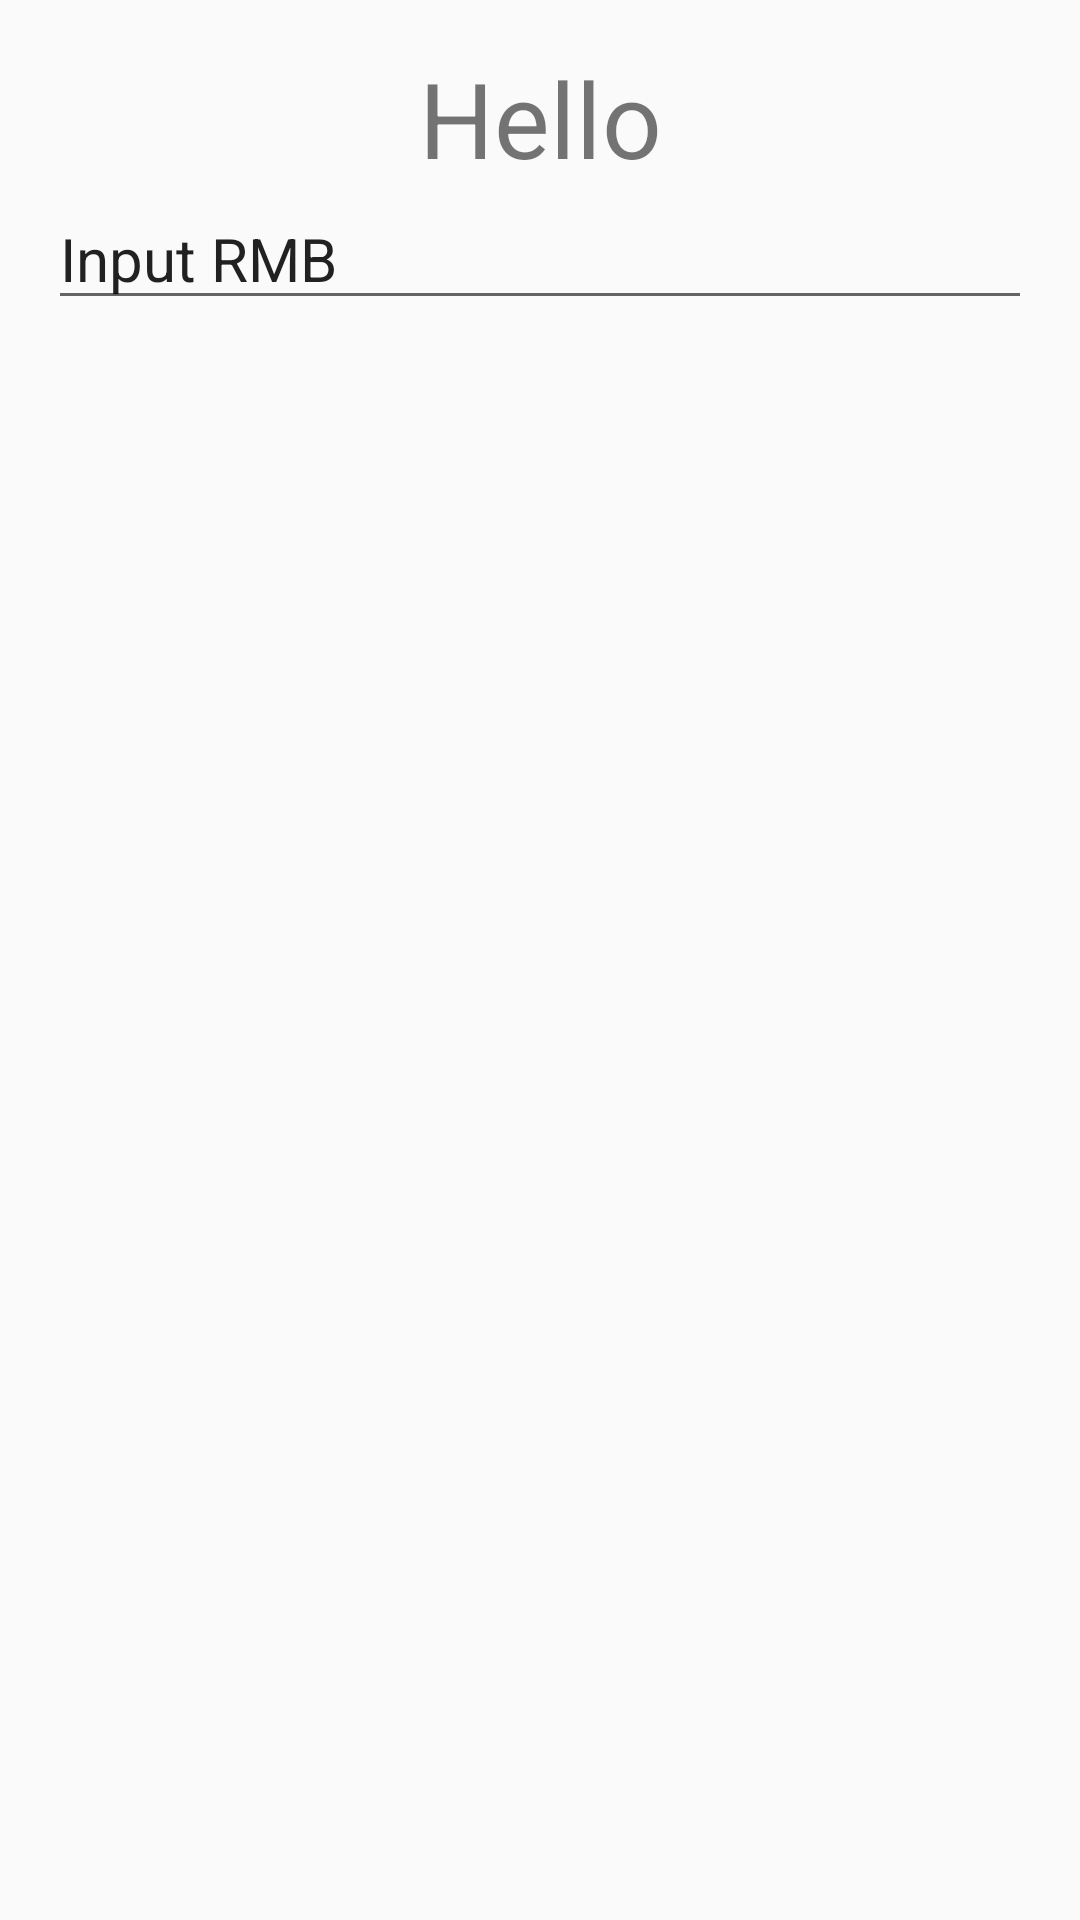

Android layout source for this screen:
<!-- AndroidManifest.xml: application theme AppTheme -->
<!-- res/layout/activity_rate.xml -->
<?xml version="1.0" encoding="utf-8"?>
<LinearLayout xmlns:android="http://schemas.android.com/apk/res/android"
    xmlns:app="http://schemas.android.com/apk/res-auto"
    xmlns:tools="http://schemas.android.com/tools"
    android:layout_width="match_parent"
    android:paddingBottom="16dp"
    android:paddingLeft="16dp"
    android:orientation="vertical"
    android:paddingRight="16dp"
    android:paddingTop="16dp"

    android:layout_height="match_parent"
    tools:context=".RateActivity">
<TextView
    android:id="@+id/title2"
    android:layout_width="match_parent"
    android:layout_height="wrap_content"
    android:textSize="35sp"
    android:text="Hello"
    android:gravity="center"/>
    <EditText
        android:id="@+id/inp2"
        android:text="Input RMB"
        android:textSize="20sp"
        android:inputType="numberDecimal"
        android:layout_width="match_parent"
        android:layout_height="wrap_content" />
    <TextView
        android:id="@+id/show2"
        android:textSize="35sp"
        android:text=""
        android:layout_width="match_parent"
        android:layout_height="wrap_content" />
</LinearLayout>
<!-- resources referenced by this layout -->
<resources>
  <style name="AppTheme" parent="Theme.AppCompat.Light.DarkActionBar">
          
          <item name="colorPrimary">@color/colorPrimary</item>
          <item name="colorPrimaryDark">@color/colorPrimaryDark</item>
          <item name="colorAccent">@color/colorAccent</item>
          <item name="colorButtonNormal">@color/common_google_signin_btn_text_light</item>
      </style>
  <!-- not gathered from this repository: default colours our renderer supplied (Android Studio template values) -->
  <color name="colorPrimary">#FF6200EE</color>
  <color name="colorPrimaryDark">#FF3700B3</color>
  <color name="colorAccent">#FF03DAC5</color>
</resources>
